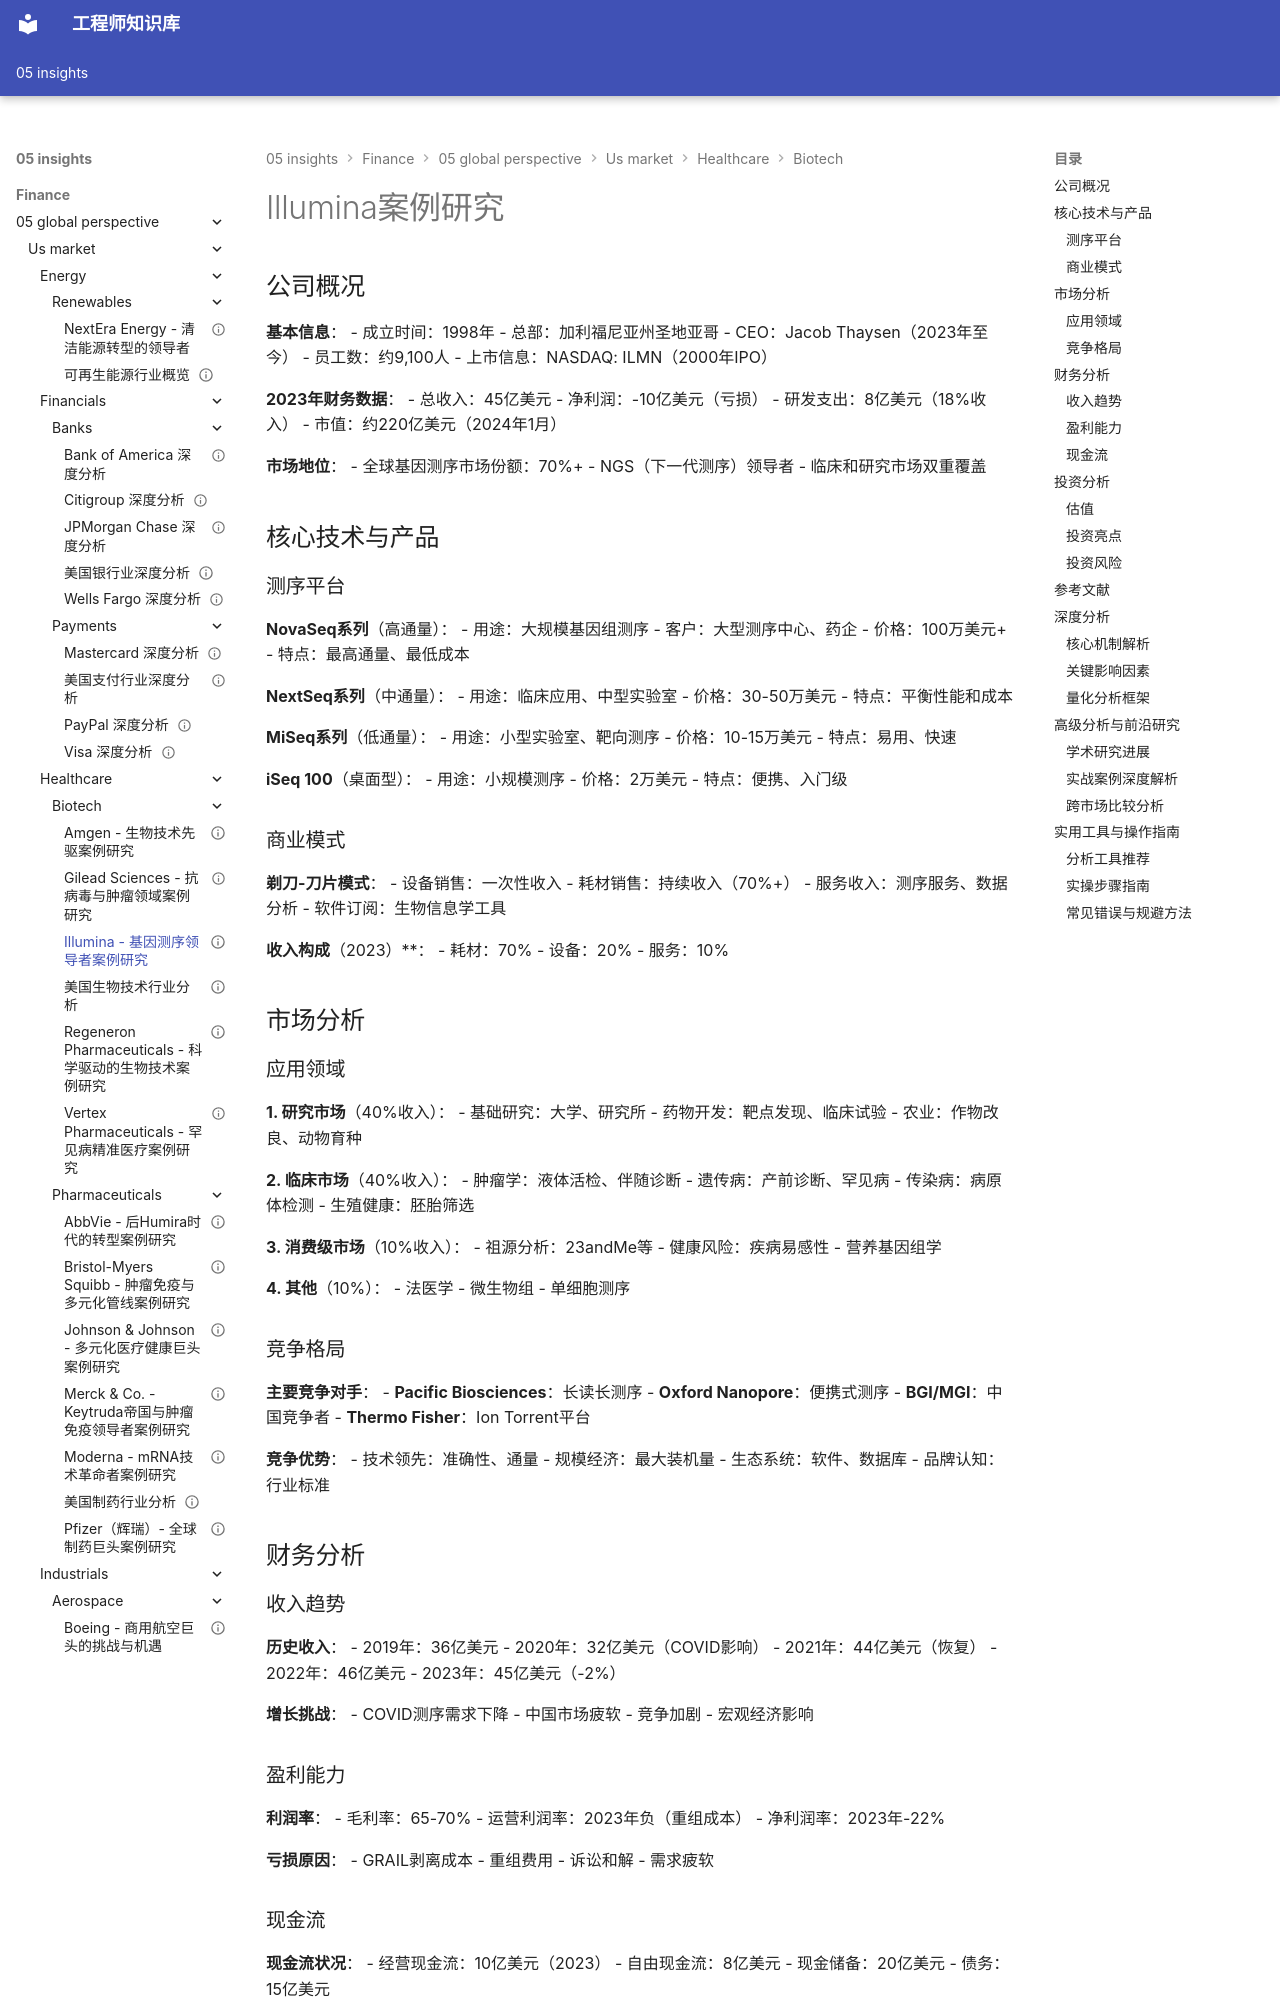

repository: Vuiora/knowledge-os · page: 05-insights/finance/05-global-perspective/us-market/healthcare/biotech/illumina/index.html · generator: mkdocs

---
title: Illumina - 基因测序领导者案例研究
description: 深入分析Illumina的测序技术、市场地位与投资价值
slug: illumina-case-study
domain: 金融洞察
module: 全球投资视角
content_type: case-study
skill_level: intermediate
tags:
- Illumina
- 生物技术
- 美国市场
prerequisites:
- 生物技术行业概览
related_contents:
- us-market/healthcare/biotech/overview.md
- technology/gene-sequencing.md
estimated_time: 65
difficulty_score: 3
author: 金融知识体系
created_at: '2024-01-20'
updated_at: '2024-01-20'
version: '1.0'
language: zh-CN
status: published
is_featured: false
---

# Illumina案例研究

## 公司概况

**基本信息**：
- 成立时间：1998年
- 总部：加利福尼亚州圣地亚哥
- CEO：Jacob Thaysen（2023年至今）
- 员工数：约9,100人
- 上市信息：NASDAQ: ILMN（2000年IPO）

**2023年财务数据**：
- 总收入：45亿美元
- 净利润：-10亿美元（亏损）
- 研发支出：8亿美元（18%收入）
- 市值：约220亿美元（2024年1月）

**市场地位**：
- 全球基因测序市场份额：70%+
- NGS（下一代测序）领导者
- 临床和研究市场双重覆盖

## 核心技术与产品

### 测序平台

**NovaSeq系列**（高通量）：
- 用途：大规模基因组测序
- 客户：大型测序中心、药企
- 价格：100万美元+
- 特点：最高通量、最低成本

**NextSeq系列**（中通量）：
- 用途：临床应用、中型实验室
- 价格：30-50万美元
- 特点：平衡性能和成本

**MiSeq系列**（低通量）：
- 用途：小型实验室、靶向测序
- 价格：10-15万美元
- 特点：易用、快速

**iSeq 100**（桌面型）：
- 用途：小规模测序
- 价格：2万美元
- 特点：便携、入门级

### 商业模式

**剃刀-刀片模式**：
- 设备销售：一次性收入
- 耗材销售：持续收入（70%+）
- 服务收入：测序服务、数据分析
- 软件订阅：生物信息学工具

**收入构成**（2023）**：
- 耗材：70%
- 设备：20%
- 服务：10%

## 市场分析

### 应用领域

**1. 研究市场**（40%收入）：
- 基础研究：大学、研究所
- 药物开发：靶点发现、临床试验
- 农业：作物改良、动物育种

**2. 临床市场**（40%收入）：
- 肿瘤学：液体活检、伴随诊断
- 遗传病：产前诊断、罕见病
- 传染病：病原体检测
- 生殖健康：胚胎筛选

**3. 消费级市场**（10%收入）：
- 祖源分析：23andMe等
- 健康风险：疾病易感性
- 营养基因组学

**4. 其他**（10%）：
- 法医学
- 微生物组
- 单细胞测序

### 竞争格局

**主要竞争对手**：
- **Pacific Biosciences**：长读长测序
- **Oxford Nanopore**：便携式测序
- **BGI/MGI**：中国竞争者
- **Thermo Fisher**：Ion Torrent平台

**竞争优势**：
- 技术领先：准确性、通量
- 规模经济：最大装机量
- 生态系统：软件、数据库
- 品牌认知：行业标准

## 财务分析

### 收入趋势

**历史收入**：
- 2019年：36亿美元
- 2020年：32亿美元（COVID影响）
- 2021年：44亿美元（恢复）
- 2022年：46亿美元
- 2023年：45亿美元（-2%）

**增长挑战**：
- COVID测序需求下降
- 中国市场疲软
- 竞争加剧
- 宏观经济影响
